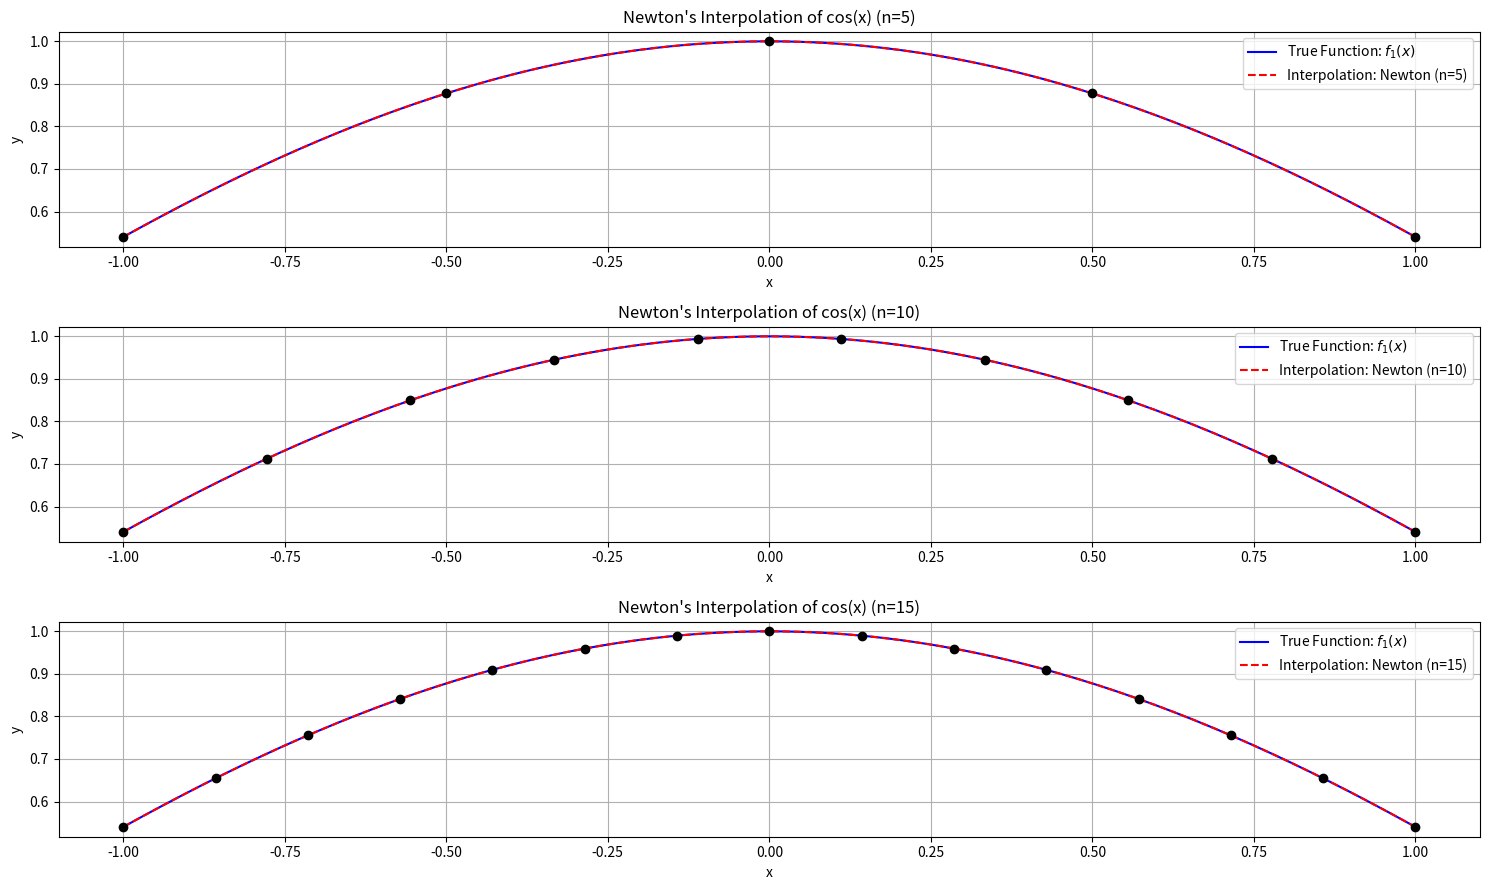

Generate this figure with matplotlib: (Note: this script raises an exception after producing the figure.)
import numpy as np
import matplotlib.pyplot as plt

##### PARAMETERS #####
X_START = -1
X_END = 1
NUM_EVAL_POINTS = 200


class NewtonInterpolator:
    def __init__(self, x_points, y_points):
        self.x_points = x_points
        self.y_points = y_points
        self.n = len(x_points)
        self.divided_diff = self.compute_divided_differences()

    def compute_divided_differences(self):
        n = self.n
        coef = np.zeros((n, n))
        coef[:, 0] = self.y_points

        for j in range(1, n):
            for i in range(n - j):
                coef[i][j] = (coef[i + 1][j - 1] - coef[i][j - 1]) / (self.x_points[i + j] - self.x_points[i])
        return coef[0]

    def evaluate(self, x):
        n = self.n
        result = self.divided_diff[0]
        term = 1.0

        for i in range(1, n):
            term *= (x - self.x_points[i - 1])
            result += self.divided_diff[i] * term
        return result
    

class NevilleInterpolator:
    def __init__(self, x_points, y_points):
        self.x_points = x_points
        self.y_points = y_points
        self.n = len(x_points)

    def evaluate_single_point(self, x):
        n = self.n
        y = np.copy(self.y_points)
        for k in range(1, n):
            y[0:n - k] = (self.x_points[k:n] - x) * y[0:n - k] + (x - self.x_points[0:n - k]) * y[1:n - k + 1]
            y[0:n - k] /= (self.x_points[k:n] - self.x_points[0:n - k])
        return y[0]
    
    def evaluate(self, x):
        return np.array([self.evaluate_single_point(xi) for xi in x])
    

def f1(x):
   return np.cos(x)

def f2(x):
   return 1 / (1 + 25 * x**2)


def plot_interpolations(function, interpolator, inter_label, func_label, title, n_arr):
    """Create subplots to show interpolation for different n values contained in n_arr.
    """
    x_eval = np.linspace(X_START, X_END, NUM_EVAL_POINTS)
    y_true = function(x_eval)

    plt.figure(figsize=(15, 3 * len(n_arr)))

    for i, n in enumerate(n_arr):
        xi = np.linspace(X_START, X_END, n)
        yi = function(xi)
        interpolator_instance = interpolator(xi, yi)
        y_interp = interpolator_instance.evaluate(x_eval)

        plt.subplot(len(n_arr), 1, i + 1)
        plt.plot(x_eval, y_true, label=f'True Function: {func_label}', color='blue')
        plt.plot(x_eval, y_interp, label=f'Interpolation: {inter_label} (n={n})', linestyle='--', color='red')
        plt.scatter(xi, yi, color='black', zorder=5)
        plt.title(f'{title} (n={n})')
        plt.xlabel('x')
        plt.ylabel('y')
        plt.legend()
        plt.grid()

    plt.tight_layout()
    plt.savefig("figures/" + inter_label + "_" + func_label.replace('$', '').replace('(', '').replace(')', '').replace('^', '').replace('/', '') + ".svg", format='svg')
    plt.show()


if __name__ == "__main__":
    n_values = [5, 10, 15]

    plot_interpolations(f1, NewtonInterpolator, 'Newton', r'$f_1(x)$', "Newton's Interpolation of cos(x)", n_values)

    # Interpolation for f1 using Neville's method
    plot_interpolations(f1, NevilleInterpolator, 'Neville', r'$f_1(x)$', "Neville's Interpolation of cos(x)", n_values)

    plot_interpolations(f2, NewtonInterpolator, 'Newton', r'$f_2(x)$', "Newton's Interpolation of 1/(1+25x^2)", n_values)

    # Interpolation for f2 using Neville's method
    plot_interpolations(f2, NevilleInterpolator, 'Neville', r'$f_2(x)$', "Neville's Interpolation of 1/(1+25x^2)", n_values)